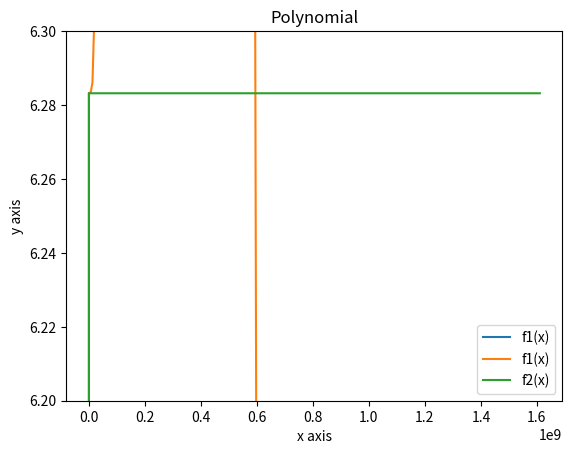

Reproduce this figure in Python.
import numpy as np
import matplotlib.pyplot as plt

# Wir beginnen beim Start Wert n = 6 und haben als maximalen Wert n = 1000 festgelegt, 
# da dies gross genug ist um die Annäherung an 2 * pi zu erkennen und bei noch grösseren 
# Zahlen keine deutliche Verbesserung bemerkbar ist.

def s(max_value):
    n = 6
    s = 1 
    x = []
    f = []
    x.append(n)
    f.append(s)
    s = np.sqrt(2 - (2 * np.sqrt(1 - ((s ** 2)/4))))
    while n < max_value:
        x.append(n)
        f.append(s * 2 * n)
        s = np.sqrt(2 - (2 * np.sqrt(1 - ((s ** 2)/4))))
        n = 2 * n
    return (x,f)

x1, f1 = s(1000)

plt.plot(x1, f1, label='f1(x)')
plt.xlabel('x axis')
plt.ylabel('y axis')
plt.ylim(6.2, 6.3)
plt.title('Polynomial')
plt.legend()
plt.grid()
plt.show()


# Für grosse n nähert sich der Wert immer mehr an 2 * pi. Dies kommt daher, 
# dass ein Kreis eigentlich auch nichts anderes ist, als ein Vieleck mit sehr sehr vielen Ecken.


def s2(max_value):
    n = 6
    s = 1 
    x = []
    f = []
    x.append(n)
    f.append(s)
    s = np.sqrt((s ** 2) / (2 * (1 + (np.sqrt(1 - ((s ** 2)/4))))))
    while n < max_value:
        x.append(n)
        f.append(s * 2 * n)
        s = np.sqrt((s ** 2) / (2 * (1 + (np.sqrt(1 - ((s ** 2)/4))))))
        n = 2 * n
    return (x,f)

x1, f1 = s(3000000000)
x2, f2 = s2(3000000000)

plt.plot(x1, f1, label='f1(x)')
plt.plot(x2, f2, label='f2(x)')
plt.xlabel('x axis')
plt.ylabel('y axis')
plt.title('Polynomial')
plt.legend()
plt.grid()
plt.show()

# Der Graph von f1 wird zuerst immer genauer  bis er einen gewissen Wert erreicht, ab welchem die Aussage stark abweicht, bis sie dann auf 0 konvergiert.
# Der Graph von f2 hingegen konvergiert immer mehr näher gegen 2 * pi.